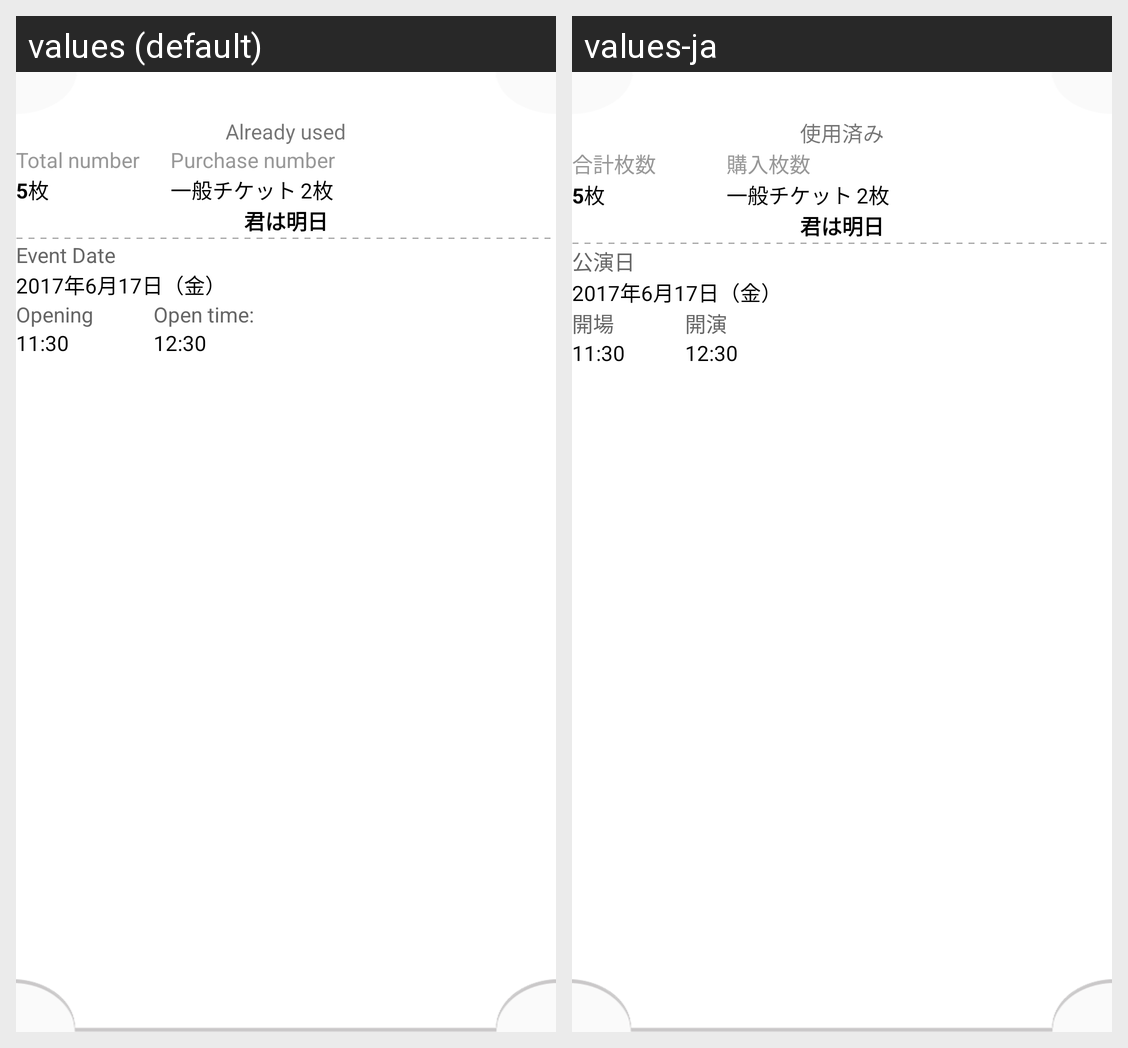

Locale-by-locale string values for the Android screen shown in this grid:
Android screen res/layout/fragment_ticket_used_detail.xml rendered under 2 locales, left to right: values (default), values-ja. Device: Nexus 5 (rendered at 1080×1920; each locale shown at half size, 540×960, under a caption strip naming it); theme AppTheme.
Strings drawn on this screen, with the default value and each locale's value (text and hints the layout hard-codes, and strings that could not be matched under every locale, appear in the picture but are not listed):

used
  values: Already used
  values-ja: 使用済み

total
  values: Total number
  values-ja: 合計枚数

purchase_number
  values: Purchase number
  values-ja: 購入枚数

release_date
  values: Event Date
  values-ja: 公演日

opening
  values: Opening
  values-ja: 開場

open_time
  values: Open time:
  values-ja: 開演
